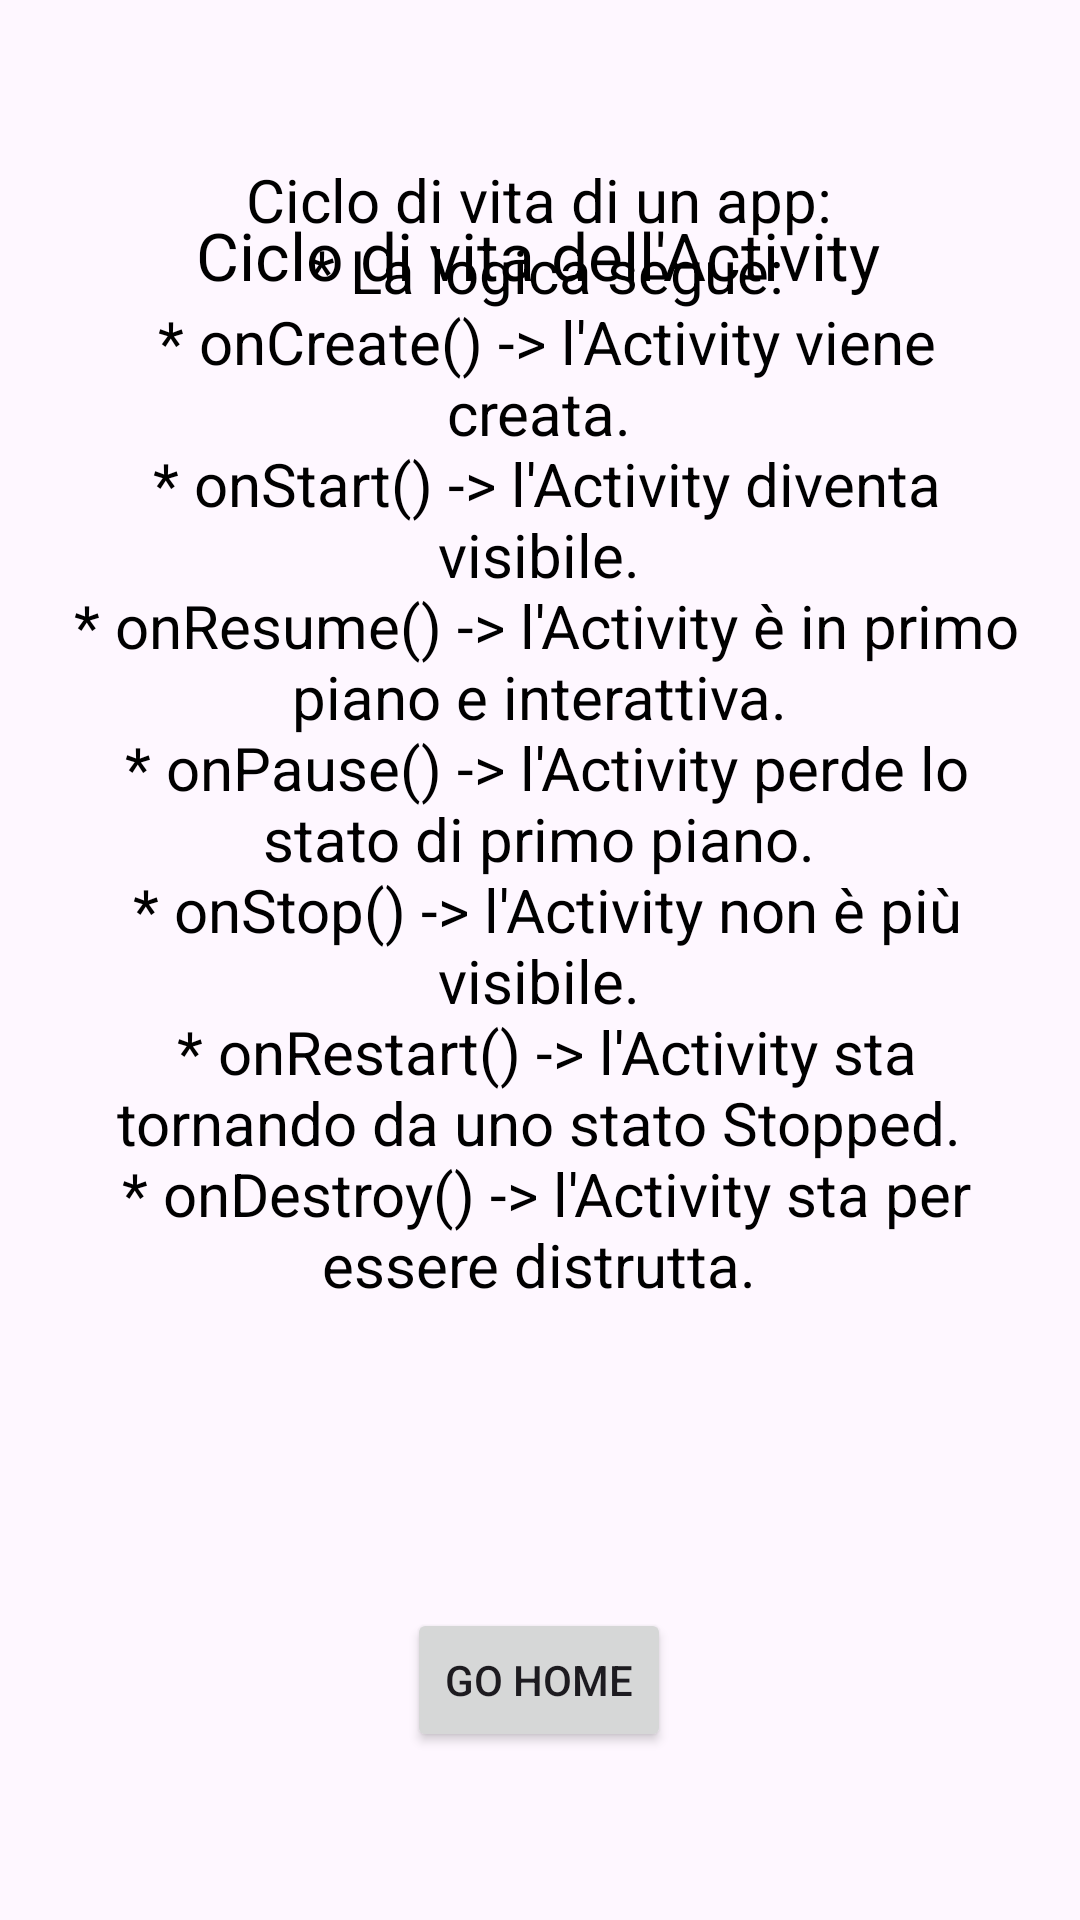

Layout XML and referenced resources for this Android screen:
<!-- AndroidManifest.xml: application theme Theme.App_life_cycle -->
<!-- res/layout/activity_main_cycle_of_life_app_info.xml -->
<?xml version="1.0" encoding="utf-8"?>
<androidx.constraintlayout.widget.ConstraintLayout xmlns:android="http://schemas.android.com/apk/res/android"
    xmlns:app="http://schemas.android.com/apk/res-auto"
    xmlns:tools="http://schemas.android.com/tools"
    android:id="@+id/main"
    android:layout_width="match_parent"
    android:layout_height="match_parent"
    android:background="@drawable/heaven_numb"
    tools:context=".MainActivity_cycleOfLifeAppInfo">


    <TextView
        android:id="@+id/txtTitolo"
        android:layout_width="wrap_content"
        android:layout_height="wrap_content"
        android:text="Ciclo di vita dell'Activity"
        android:textColor="@color/black"
        android:textSize="22sp"
        app:layout_constraintBottom_toBottomOf="parent"
        app:layout_constraintEnd_toEndOf="parent"
        app:layout_constraintHorizontal_bias="0.497"
        app:layout_constraintStart_toStartOf="parent"
        app:layout_constraintTop_toTopOf="parent"
        app:layout_constraintVertical_bias="0.115" />

    <TextView
        android:id="@+id/textView"
        android:layout_width="322dp"
        android:layout_height="415dp"
        android:layout_marginBottom="172dp"
        android:text="@string/cycleLife"
        android:textAlignment="center"
        android:textColor="@color/black"
        android:textSize="20dp"
        app:layout_constraintBottom_toBottomOf="parent"
        app:layout_constraintEnd_toEndOf="@+id/txtTitolo"
        app:layout_constraintStart_toStartOf="@+id/txtTitolo" />

    <Button
        android:id="@+id/goHomeFromLifeappinfo"
        android:layout_width="wrap_content"
        android:layout_height="wrap_content"
        android:layout_marginBottom="56dp"
        android:text="Go Home"
        app:layout_constraintBottom_toBottomOf="parent"
        app:layout_constraintEnd_toEndOf="@+id/textView"
        app:layout_constraintStart_toStartOf="@+id/textView" />

</androidx.constraintlayout.widget.ConstraintLayout>
<!-- resources referenced by this layout -->
<resources>
  <color name="black">#FF000000</color>
  <string name="cycleLife">
      Ciclo di vita di un app:\n
      * La logica segue:\n
      * onCreate() -&gt; l\'Activity viene creata.\n
      * onStart() -&gt; l\'Activity diventa visibile.\n
      * onResume() -&gt; l\'Activity è in primo piano e interattiva.\n
      * onPause() -&gt; l\'Activity perde lo stato di primo piano.\n
      * onStop() -&gt; l\'Activity non è più visibile.\n
      * onRestart() -&gt; l\'Activity sta tornando da uno stato Stopped.\n
      * onDestroy() -&gt; l\'Activity sta per essere distrutta.\n
  </string>
  <style name="Theme.App_life_cycle" parent="android:Theme.Material.Light.NoActionBar" />
</resources>
